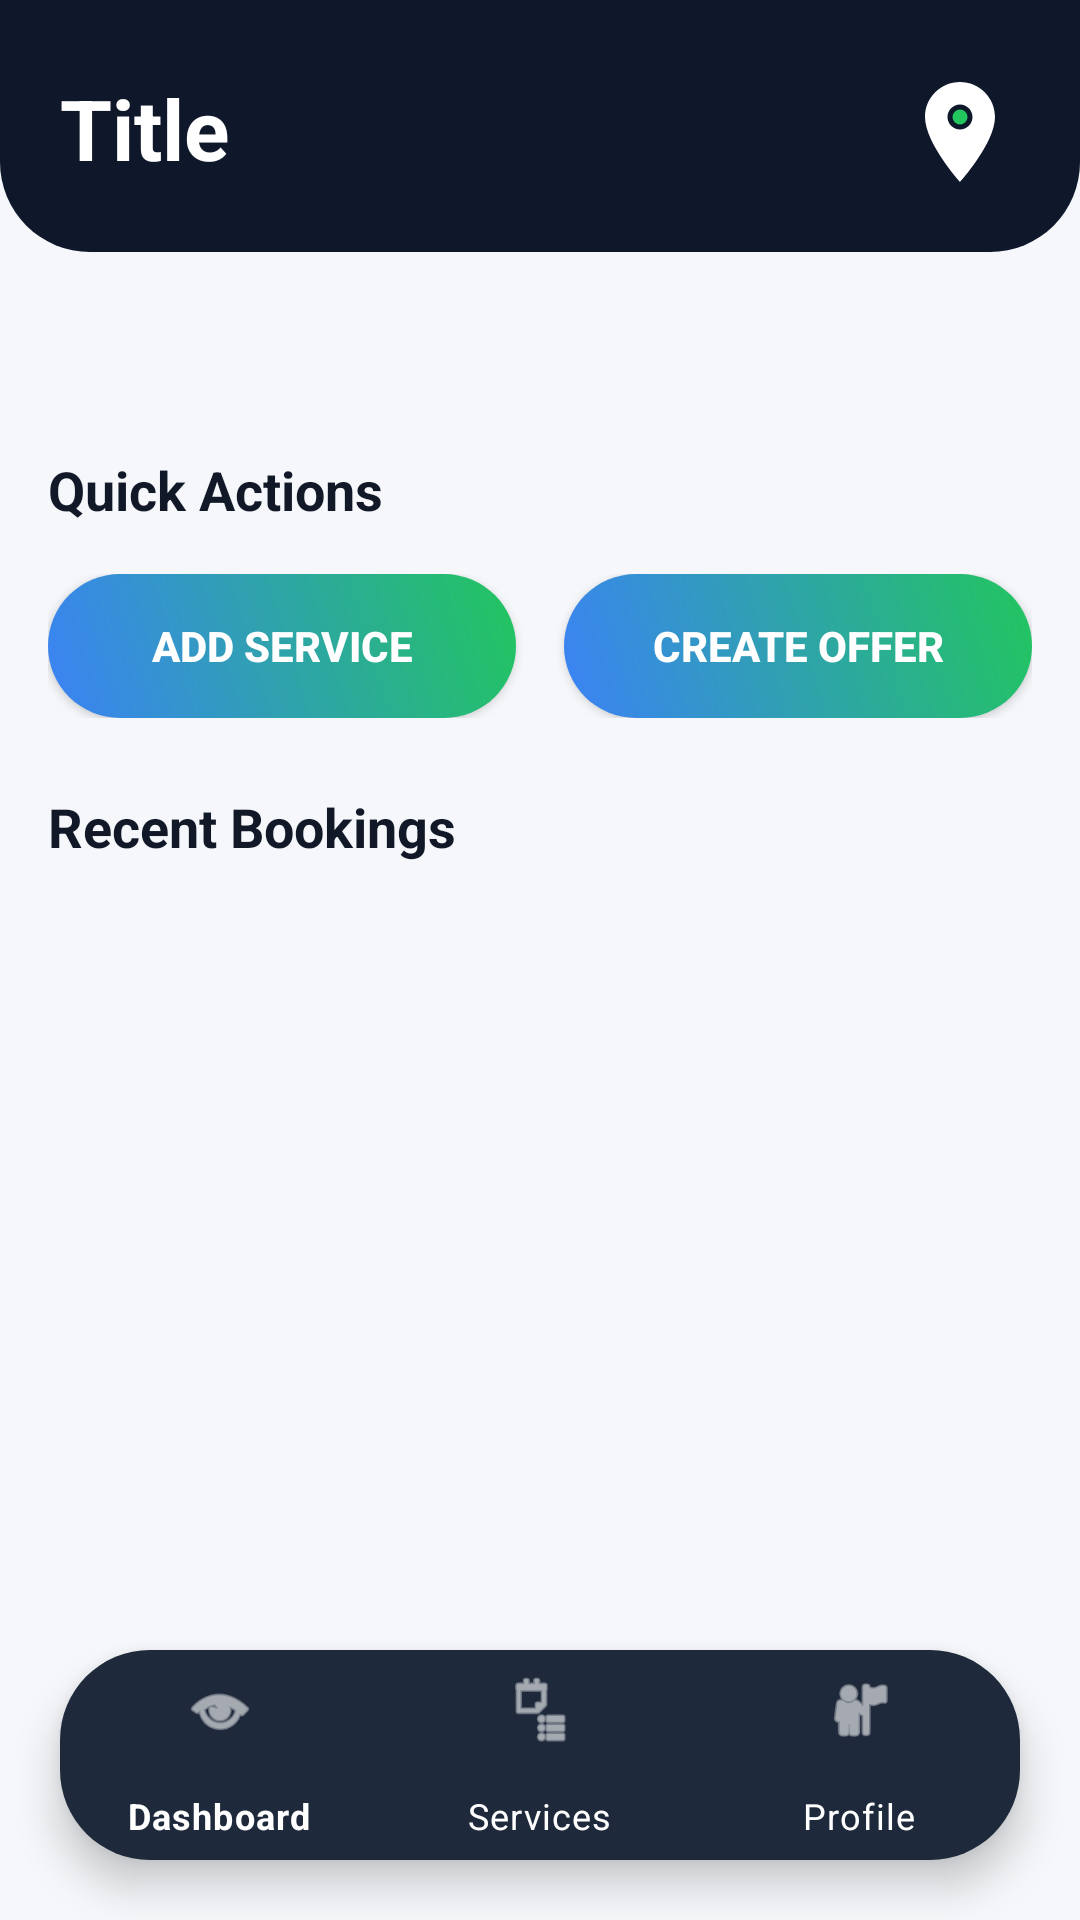

This screen was rendered from an Android layout file. Write that file and the resources it references.
<!-- AndroidManifest.xml: activity theme Theme.Localeasy1 -->
<!-- res/layout/activity_admin.xml -->
<?xml version="1.0" encoding="utf-8"?>
<RelativeLayout xmlns:android="http://schemas.android.com/apk/res/android"
    xmlns:app="http://schemas.android.com/apk/res-auto"
    xmlns:tools="http://schemas.android.com/tools"
    android:layout_width="match_parent"
    android:layout_height="match_parent"
    android:background="@color/background"
    android:fitsSystemWindows="true">

    <ScrollView
        android:layout_width="match_parent"
        android:layout_height="match_parent"
        android:layout_above="@+id/bottomNav">

        <LinearLayout
            android:layout_width="match_parent"
            android:layout_height="wrap_content"
            android:orientation="vertical">

            <include layout="@layout/header" />

            <LinearLayout
                android:layout_width="match_parent"
                android:layout_height="wrap_content"
                android:orientation="vertical"
                android:padding="16dp">

                <TextView
                    android:id="@+id/businessStatusTextView"
                    android:layout_width="wrap_content"
                    android:layout_height="wrap_content"
                    android:layout_marginTop="12dp"
                    android:layout_marginBottom="20dp"
                    android:textColor="@color/error"
                    android:textSize="14sp"
                    android:textStyle="bold" />

                
                <TextView
                    android:layout_width="wrap_content"
                    android:layout_height="wrap_content"
                    android:layout_marginBottom="16dp"
                    android:text="Quick Actions"
                    android:textColor="@color/text_primary"
                    android:textSize="18sp"
                    android:textStyle="bold" />

                <LinearLayout
                    android:layout_width="match_parent"
                    android:layout_height="wrap_content"
                    android:layout_marginBottom="24dp"
                    android:orientation="horizontal">

                    <Button
                        android:id="@+id/addServiceButton"
                        android:layout_width="0dp"
                        android:layout_height="wrap_content"
                        android:layout_weight="1"
                        android:layout_marginEnd="8dp"
                        android:background="@drawable/btn_primary"
                        android:text="Add Service"
                        android:textColor="@color/white"
                        android:textStyle="bold" />

                    <Button
                        android:id="@+id/createOfferButton"
                        android:layout_width="0dp"
                        android:layout_height="wrap_content"
                        android:layout_weight="1"
                        android:layout_marginStart="8dp"
                        android:background="@drawable/btn_primary"
                        android:text="Create Offer"
                        android:textColor="@color/white"
                        android:textStyle="bold" />

                </LinearLayout>

                
                <TextView
                    android:layout_width="wrap_content"
                    android:layout_height="wrap_content"
                    android:layout_marginBottom="16dp"
                    android:text="Recent Bookings"
                    android:textColor="@color/text_primary"
                    android:textSize="18sp"
                    android:textStyle="bold" />

                <androidx.recyclerview.widget.RecyclerView
                    android:id="@+id/bookingsRecyclerView"
                    android:layout_width="match_parent"
                    android:layout_height="wrap_content"
                    android:nestedScrollingEnabled="false" />

            </LinearLayout>
        </LinearLayout>
    </ScrollView>

    
    <com.google.android.material.bottomnavigation.BottomNavigationView
        android:id="@+id/bottomNav"
        android:layout_width="match_parent"
        android:layout_height="70dp"
        android:layout_alignParentBottom="true"
        android:layout_margin="20dp"
        android:background="@drawable/nav_bg"
        android:elevation="12dp"
        app:itemIconTint="@color/white"
        app:itemTextColor="@color/white"
        app:menu="@menu/admin_menu" />

</RelativeLayout>
<!-- res/layout/header.xml (included above) -->
<?xml version="1.0" encoding="utf-8"?>
<RelativeLayout xmlns:android="http://schemas.android.com/apk/res/android"
    android:layout_width="match_parent"
    android:layout_height="wrap_content"
    android:background="@drawable/header_bg"
    android:fitsSystemWindows="true"
    android:paddingTop="16dp"
    android:paddingBottom="20dp"
    android:paddingStart="20dp"
    android:paddingEnd="20dp">

    <TextView
        android:id="@+id/titleText"
        android:layout_width="wrap_content"
        android:layout_height="wrap_content"
        android:layout_alignParentStart="true"
        android:layout_alignParentTop="true"
        android:layout_marginTop="8dp"
        android:layout_toStartOf="@+id/logoImage"
        android:text="Title"
        android:textColor="@color/white"
        android:textSize="28sp"
        android:textStyle="bold"/>

    <ImageView
        android:id="@+id/logoImage"
        android:layout_width="40dp"
        android:layout_height="40dp"
        android:layout_alignParentEnd="true"
        android:layout_alignParentTop="true"
        android:layout_marginTop="8dp"
        android:src="@drawable/ic_app_logo"
        android:contentDescription="App Logo"/>

</RelativeLayout>
<!-- resources referenced by this layout -->
<resources>
  <color name="background">#F5F7FA</color>
  <color name="error">#EF4444</color>
  <color name="text_primary">#111827</color>
  <color name="white">#FFFFFFFF</color>
  <!-- drawable btn_primary (drawable) -->
  <?xml version="1.0" encoding="utf-8"?>
  <ripple xmlns:android="http://schemas.android.com/apk/res/android"
      android:color="#40FFFFFF">
      <item>
          <shape android:shape="rectangle">
              <gradient
                  android:startColor="#3b82f6"
                  android:endColor="#22c55e"
                  android:angle="45"/>
              <corners android:radius="30dp"/>
          </shape>
      </item>
  </ripple>
  <!-- drawable header_bg (drawable) -->
  <?xml version="1.0" encoding="utf-8"?>
  <shape xmlns:android="http://schemas.android.com/apk/res/android">
      <solid android:color="#0f172a"/>
  
      
      <corners
          android:bottomLeftRadius="30dp"
          android:bottomRightRadius="30dp"/>
  </shape>
  <!-- drawable ic_app_logo (drawable) -->
  <vector xmlns:android="http://schemas.android.com/apk/res/android"
      android:width="24dp"
      android:height="24dp"
      android:viewportWidth="24"
      android:viewportHeight="24">
      
      <path
          android:fillColor="#FFFFFF"
          android:pathData="M12,2C8.13,2 5,5.13 5,9c0,5.25 7,13 7,13s7,-7.75 7,-13c0,-3.87 -3.13,-7 -7,-7zM12,11.5c-1.38,0 -2.5,-1.12 -2.5,-2.5s1.12,-2.5 2.5,-2.5 2.5,1.12 2.5,2.5 -1.12,2.5 -2.5,2.5z" />
      
      <path
          android:fillColor="#22C55E"
          android:pathData="M12,9m-1.5,0a1.5,1.5 0,1 1,3 0a1.5,1.5 0,1 1,-3 0" />
  </vector>
  <!-- drawable nav_bg (drawable) -->
  <?xml version="1.0" encoding="utf-8"?>
  <shape xmlns:android="http://schemas.android.com/apk/res/android">
      <solid android:color="#1e293b"/>
      <corners android:radius="30dp"/>
  </shape>
  <style name="Theme.Localeasy1" parent="Theme.MaterialComponents.Light.NoActionBar">
          <item name="android:colorBackground">@color/background</item>
          <item name="android:textColorPrimary">@color/text_primary</item>
          <item name="android:textColorSecondary">@color/text_secondary</item>
          <item name="colorPrimary">@color/button_primary</item>
          <item name="colorPrimaryDark">@color/button_primary</item>
          <item name="colorAccent">@color/button_primary</item>
          <item name="windowActionBar">false</item>
          <item name="windowNoTitle">true</item>
          <item name="android:statusBarColor">@color/button_primary</item>
      </style>
  <color name="text_secondary">#6B7280</color>
  <color name="button_primary">#3B82F6</color>
</resources>
